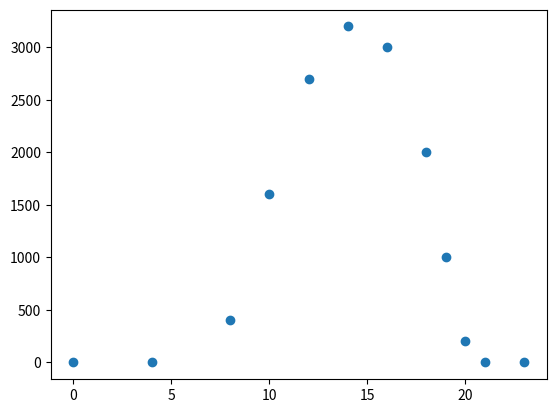

The matplotlib source for this figure:
import datetime
import random
import matplotlib.pyplot as plt
import numpy as np

# Experimental hour and power values (Watt) based on graphic
exp_hour = np.array([0, 4, 8, 10, 12, 14, 16, 18, 19, 20, 21, 23])
power_val = np.array([0, 0, 400, 1600, 2700, 3200, 3000, 2000, 1000, 200, 0, 0])

# Power curve graphic based on hours
plt.scatter(exp_hour, power_val)
plt.show()

# Find the current hour to find out the power generation at that time
now = datetime.datetime.now()
timestamp = now.strftime("On %A, %B %d, %Y at %H:%M o'clock")
hour = now.hour

# Random meter value - during the day (09:00 - 18:00) the energy consumption is supposed to be higher than night
if 9 <= hour <= 18:
    meter = random.randint(3000,9000)
else:
    meter = random.randint(0,2999)

# Interpolation of graphic, based on experimental hour and power values
current_power = np.interp(hour, exp_hour, power_val).astype(int)

if current_power > meter:
    sell = current_power - meter
    with open("simulator.txt", 'a') as f:
        f.write(f"{timestamp} your PV production is {current_power}W and consumption is {meter}W - you can sell {sell}W to the grid\n")
elif hour < meter:
    buy = meter - current_power
    with open("simulator.txt", 'a') as f:
        f.write(f"{timestamp} your PV production is {current_power}W and consumption is {meter}W - you need {buy}W energy from the grid\n")
else:
    with open("simulator.txt", 'a') as f:
        f.write(f"{timestamp} your PV production ({current_power}W) and consumption ({meter}W) are equal \n")
